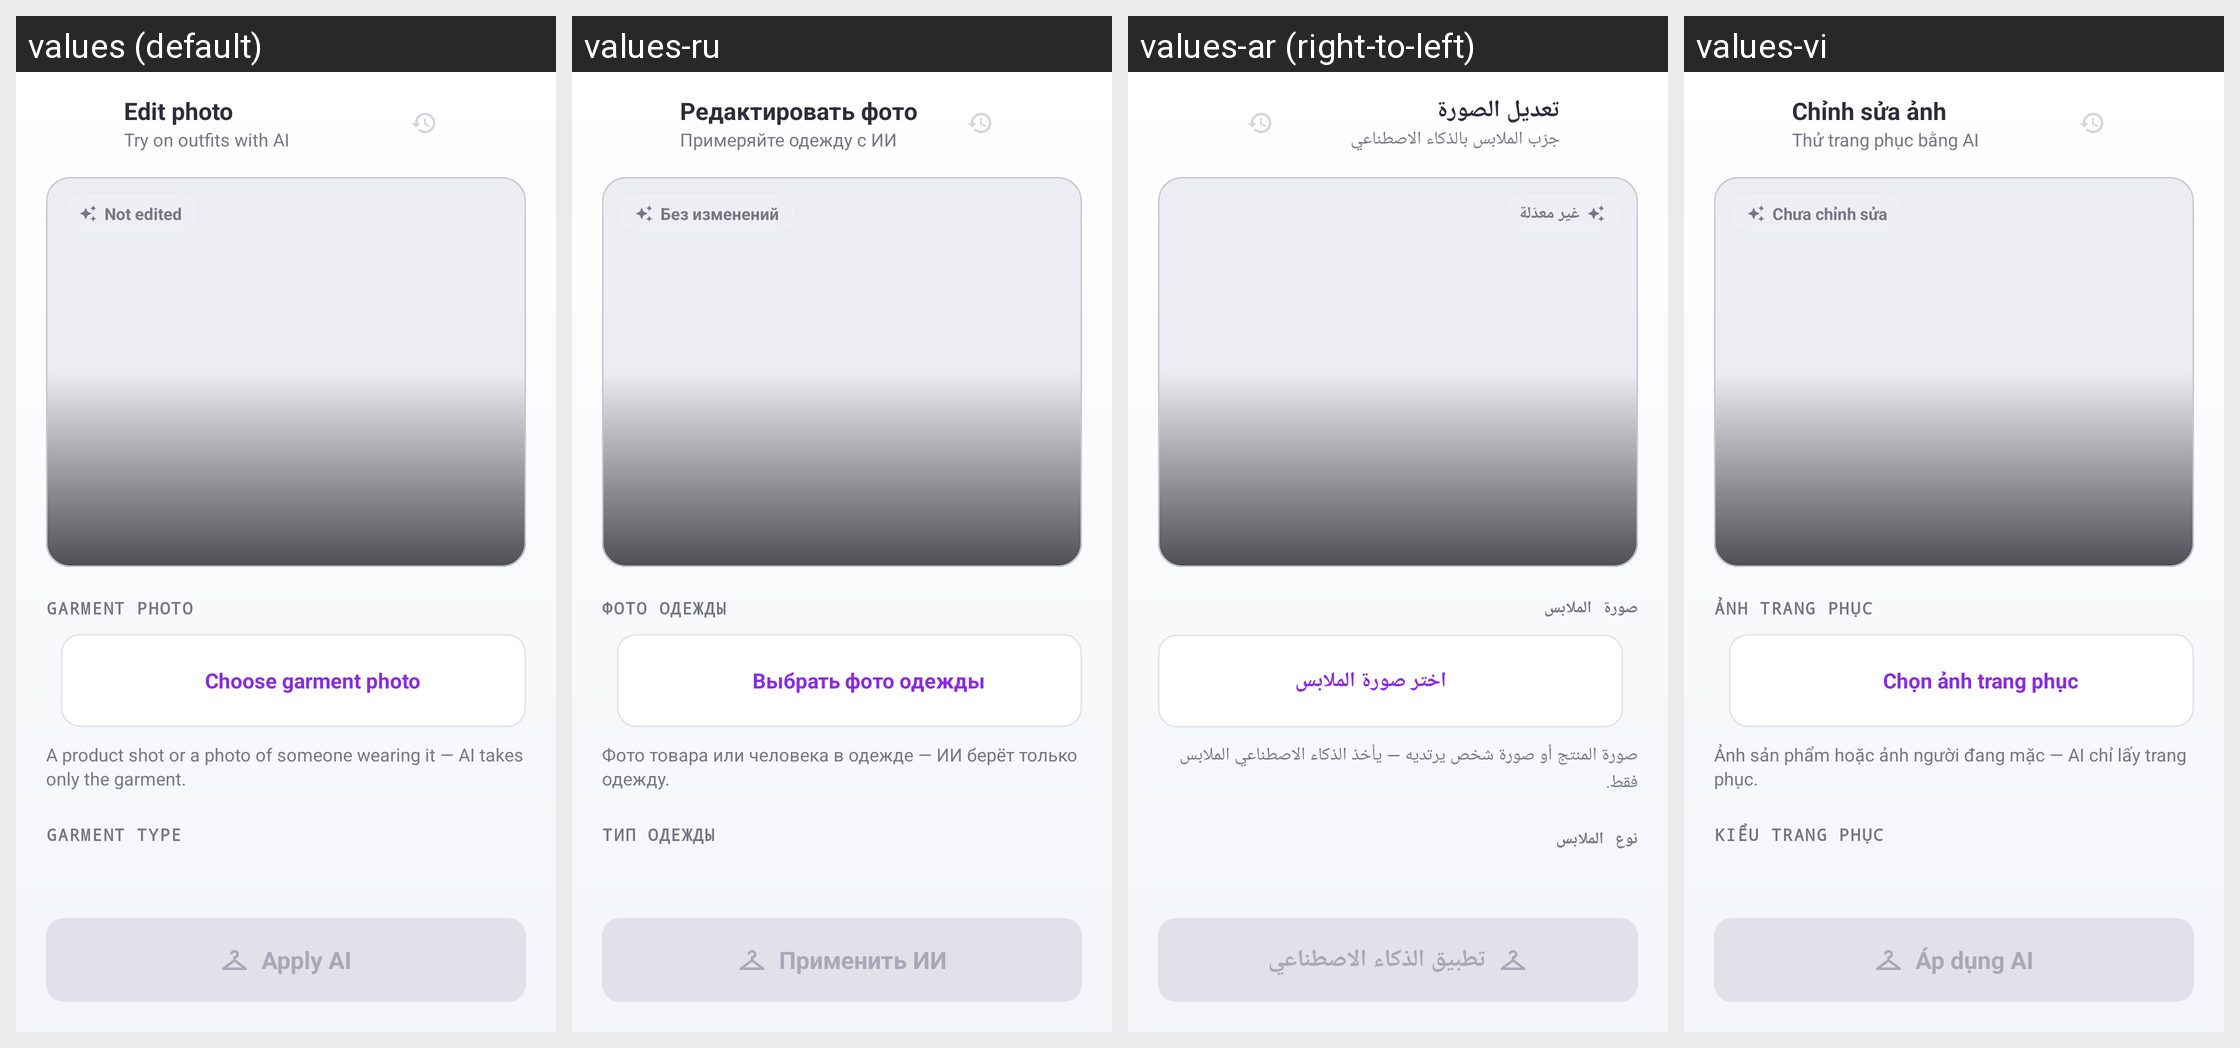

Strings drawn on this Android screen and how each of the app's shown locales translates them:
Android screen res/layout/activity_edit.xml rendered under 4 locales, left to right: values (default), values-ru, values-ar (right-to-left), values-vi. Device: Nexus 5 (rendered at 1080×1920; each locale shown at half size, 540×960, under a caption strip naming it); theme Theme.StyleSwap.
Other locales in the repository, not shown: values-bn, values-de, values-es, values-fr, values-hi, values-in, values-it, values-ja, values-ko, values-mr, values-pt, values-ta, values-th, values-tr, values-ur, values-zh.
Strings drawn on this screen, with the default value and each locale's value (text and hints the layout hard-codes, and strings that could not be matched under every locale, appear in the picture but are not listed):

edit_title
  values: Edit photo
  values-ru: Редактировать фото
  values-ar: تعديل الصورة
  values-vi: Chỉnh sửa ảnh

edit_subtitle
  values: Try on outfits with AI
  values-ru: Примеряйте одежду с ИИ
  values-ar: جرّب الملابس بالذكاء الاصطناعي
  values-vi: Thử trang phục bằng AI

not_edited
  values: Not edited
  values-ru: Без изменений
  values-ar: غير معدّلة
  values-vi: Chưa chỉnh sửa

garment_label
  values: Garment photo
  values-ru: Фото одежды
  values-ar: صورة الملابس
  values-vi: Ảnh trang phục

choose_garment
  values: Choose garment photo
  values-ru: Выбрать фото одежды
  values-ar: اختر صورة الملابس
  values-vi: Chọn ảnh trang phục

garment_hint
  values: A product shot or a photo of someone wearing it — AI takes only the garment.
  values-ru: Фото товара или человека в одежде — ИИ берёт только одежду.
  values-ar: صورة المنتج أو صورة شخص يرتديه — يأخذ الذكاء الاصطناعي الملابس فقط.
  values-vi: Ảnh sản phẩm hoặc ảnh người đang mặc — AI chỉ lấy trang phục.

category_label
  values: Garment type
  values-ru: Тип одежды
  values-ar: نوع الملابس
  values-vi: Kiểu trang phục

apply_ai
  values: Apply AI
  values-ru: Применить ИИ
  values-ar: تطبيق الذكاء الاصطناعي
  values-vi: Áp dụng AI
